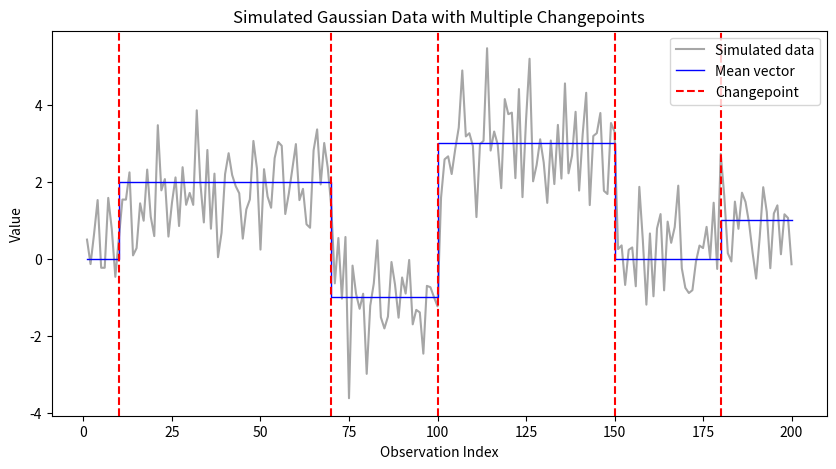

Source code (Python):
import numpy as np
import matplotlib.pyplot as plt
import scipy.stats as stats
import concurrent.futures
import pandas as pd
import itertools
import time

def simulate_mcp_data(n, tau, mu, sigma=1.0, random_seed=None):
    """
    Simulate i.i.d. Gaussian data with several changes in the mean.
    
    Parameters:
      n           : int
                        Total number of observations.
      tau         : list or array-like
                        Positions (indices) where the mean changes.
                        Each change position must be in {1, 2, ..., n-1} and the list must be sorted in increasing order.
      mu          : list or array-like
                        Mean values for each segment. The length must equal len(change_positions) + 1.
      sigma       : float (default=1.0)
                        Standard deviation (assumed constant across all segments).
      random_seed : int or None (default=None)
                        Seed for reproducibility.
      
    Returns:
      mu   : numpy array of shape (n,)
             The true mean vector (each segment filled with its corresponding mean).
      data : numpy array of shape (n,)
             The simulated data: true mean + Gaussian noise.
    """
    if random_seed is not None:
        np.random.seed(random_seed)
    
    # Ensure change_positions is sorted and valid
    tau = sorted(tau)
    if any(t < 1 or t >= n for t in tau):
        raise ValueError("Each change position must be in {1, 2, ..., n-1}.")
    
    if len(mu) != len(tau) + 1:
        raise ValueError("The number of segment means must equal the number of change positions plus one.")
    
    tau   = np.concatenate(([0], tau, [n]))
    mu    = np.repeat(mu,tau[1:]-tau[:-1]) 
    noise = np.random.normal(loc=0, scale=sigma, size=n)
    data  = mu + noise
    
    return mu, data

# Example: simulate data with 5 changepoints
n   = 200
tau = [10, 70, 100, 150, 180]
mu  = [0.0, 2.0, -1.0, 3.0, 0.0, 1.0]

mu, y = simulate_mcp_data(n, tau, mu, sigma=1.0, random_seed=42)

# Plot the simulated data and the true underlying mean
x = np.arange(1, n+1)

plt.figure(figsize=(10, 5))
plt.plot(x, y, label='Simulated data', color='gray', alpha=0.7)
plt.step(x, mu, label='Mean vector', color='blue', linewidth=1)
for cp in tau:
    plt.axvline(x=cp, color='red', linestyle='--', label=f'Changepoint' if cp==tau[0] else None)
plt.xlabel('Observation Index')
plt.ylabel('Value')
plt.title('Simulated Gaussian Data with Multiple Changepoints')
plt.legend()
plt.show()

from abc import ABC, abstractmethod

################################################################################
# 1) Abstract base class for Cost Functions
################################################################################

class CostFunction(ABC):
    """
    Abstract base class: any cost function used by OptimalPartitioning 
    must implement these methods.
    """

    @abstractmethod
    def precompute_summaries(self, data: np.ndarray, weights: np.ndarray = None):
        """
        Perform one-time computations (e.g. cumsums) needed to quickly 
        evaluate segment costs. Some cost functions may also handle 'weights'.
        """
        pass

    @abstractmethod
    def cost(self, start: int, end: int) -> float:
        """
        Returns the cost (negative log-likelihood or sum of squares, etc.)
        for the segment data[start:end+1].
        Indices are inclusive, 0-based.
        """
        pass

################################################################################
# 2) Concrete cost classes
################################################################################

class GaussianCPInMeanCost(CostFunction):
    """
    Example for a Weighted Gaussian change-in-mean model:
      cost(segment) = sum( w_i * (y_i - mu)^2 ).
    We store cumsum(w), cumsum(w*y), cumsum(w*y^2).
    """

    def __init__(self):
        self.cum_w     = None
        self.cum_wy    = None

    def precompute_summaries(self, data: np.ndarray, weights: np.ndarray = None):
        if weights is None:
            # default to all weights = 1
            weights = np.ones_like(data)
        
        n = len(data)
        
        self.cum_w  = np.concatenate(([0], np.cumsum(weights)))
        self.cum_wy = np.concatenate(([0], np.cumsum(weights*data)))

    def cost(self, start: int, end: int) -> float:
        w_seg  = self.cum_w[end]   - self.cum_w[start]
        wy_seg = self.cum_wy[end]  - self.cum_wy[start]

        return - (wy_seg**2)/w_seg

################################################################################
# 3) The OptimalPartitioning class with min seg length
################################################################################

class OptimalPartitioning:
    """
    Generic implementation of the Optimal Partitioning (OP) algorithm, with:
      - penalty (beta)
      - any cost function implementing CostFunction
      - minimum segment length
    """

    def __init__(self, 
                 penalty: float, 
                 cost_func: CostFunction, 
                 min_seg_len: int = 1):
        """
        Parameters
        ----------
        penalty : float
            The penalty (beta) for each new segment.
        cost_func : CostFunction
            An instance implementing cost() and precompute_summaries().
        min_seg_len : int
            The minimum allowable segment length.
        """
        self.penalty         = penalty
        self.cost_func       = cost_func
        self.min_seg_len     = min_seg_len

        # Will be filled after calling .fit():
        self._L   = None
        self._cp  = None
        self.n    = 0
        self.data = None
        self.changepoints = None   # final result

    def fit(self, data: np.ndarray, weights: np.ndarray = None):
        """
        Run the dynamic programming recursion. 
        data: the 1D time series. 
        weights: optional array of same shape as data (for Weighted cost).
        """
        self.data = data
        self.n    = len(data)

        # 1) Precompute cost function summaries
        self.cost_func.precompute_summaries(data, weights)

        # 2) Initialize DP arrays
        L    = np.full(self.n+1, np.inf, dtype=float)
        cp   = np.zeros(self.n+1, dtype=int)
        L[0] = -self.penalty  # so that for t=1, it cancels out

        # 3) Main recursion
        for t in range(1, self.n+1):
            best_val = np.inf
            best_tau = 0

            for tau in range(0, t - self.min_seg_len + 1):
                val = L[tau] + self.cost_func.cost(tau, t) + self.penalty
                if val < best_val:
                    best_val = val
                    best_tau = tau

            L[t]  = best_val
            cp[t] = best_tau

        # 4) Save DP arrays
        self._L  = L
        self._cp = cp

        # 5) Backtrack to get changepoints
        changepoints = []
        curr = self.n
        while curr > 0:
            tau_star = cp[curr]
            # record the boundary (if > 0)
            if tau_star > 0:
                changepoints.append(tau_star)
            curr = tau_star
        changepoints.reverse()
        self.changepoints = changepoints

    def get_changepoints(self):
        return self.changepoints
    
    def get_min_cost(self):
        """
        The minimal cost of segmenting the entire dataset (index 0..n-1).
        """
        return self._L[-1] if self._L is not None else None

################################################################################
# OP on a profile (n~3000), with 3 changepoints

np.random.seed(123)
len_seg = 2**10
data = np.concatenate([
    np.random.normal(0.0, 1.0, len_seg), 
    np.random.normal(2.0, 1.0, len_seg), 
    np.random.normal(0.0, 1.0, len_seg)
])

op = OptimalPartitioning(
    penalty = 2*np.log(len(data)), 
    cost_func = GaussianCPInMeanCost()
)
op.fit(data)

print("Changepoints:", op.get_changepoints())
print("Min cost:", op.get_min_cost())